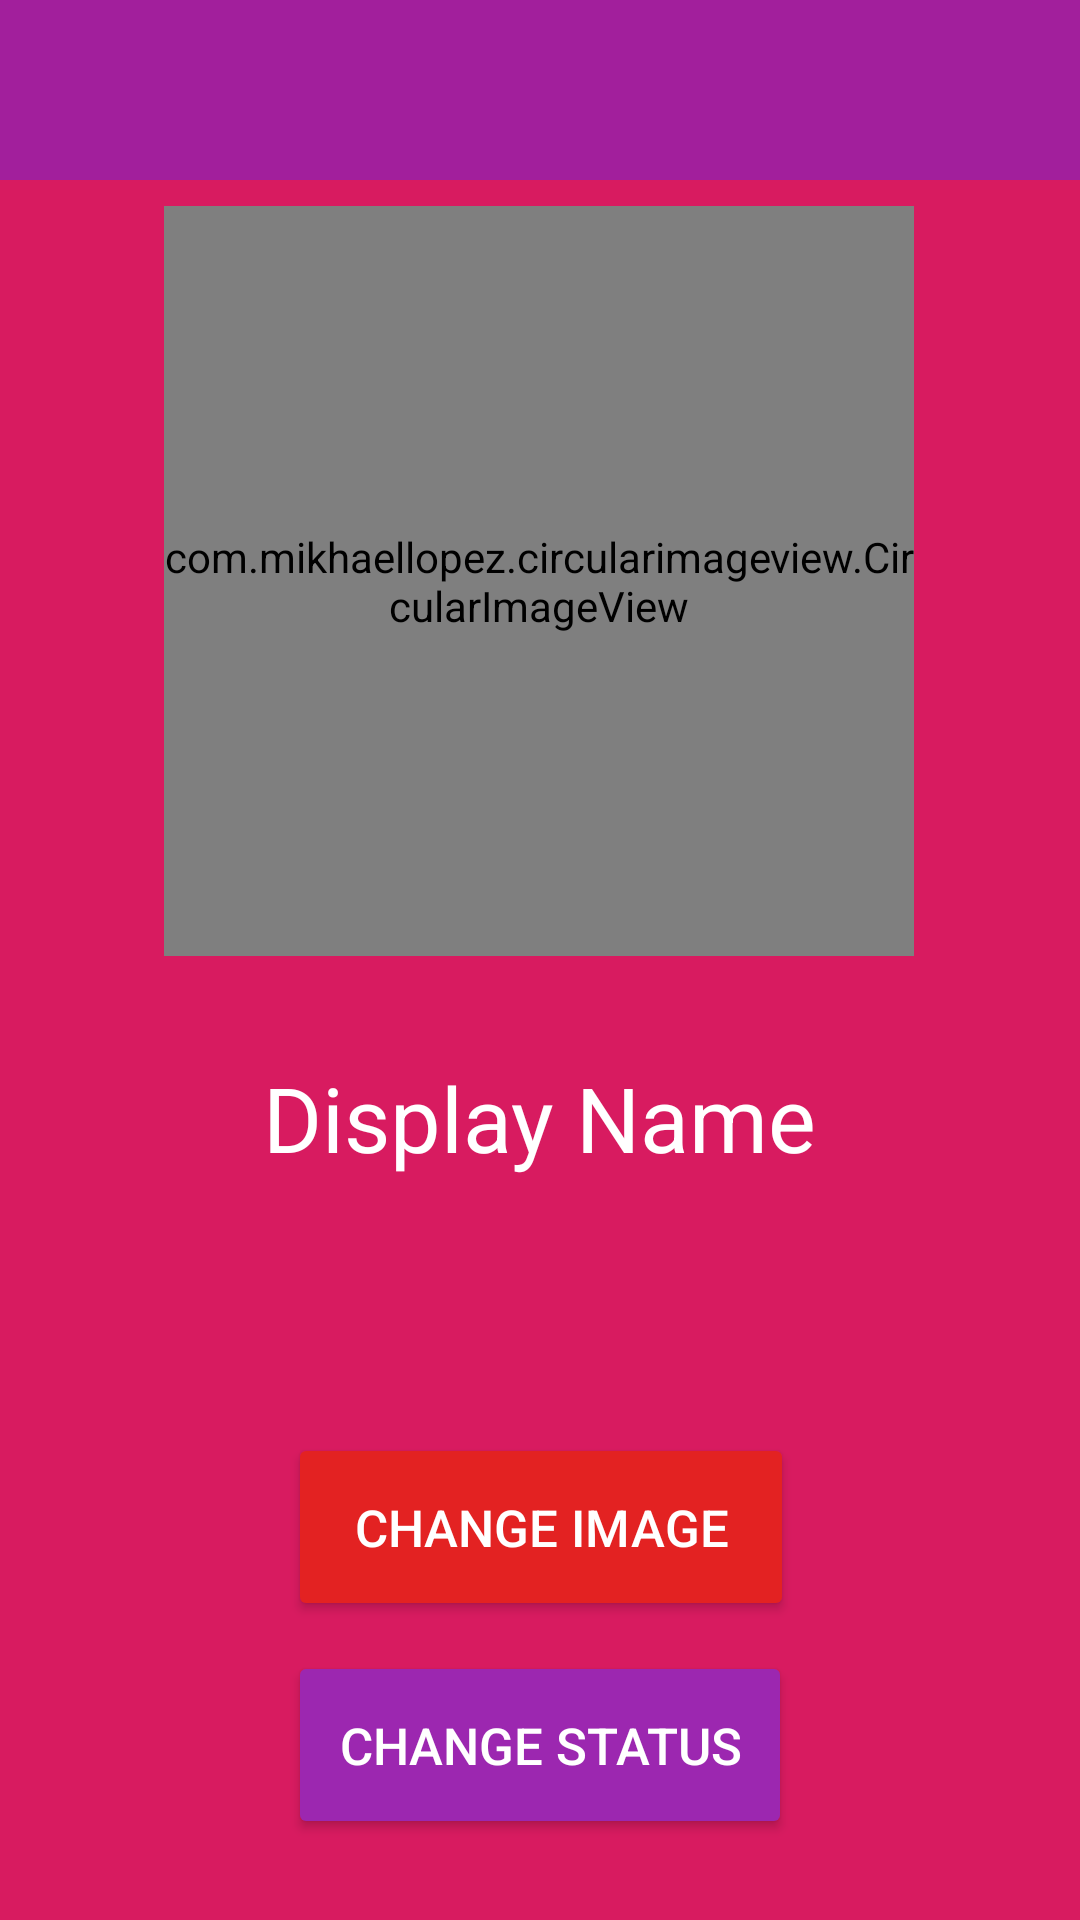

Produce the Android XML layout that renders to this screen, including the resource entries it uses.
<!-- AndroidManifest.xml: application theme Theme.AppCompat.Light.NoActionBar -->
<!-- res/layout/activity_setting.xml -->
<?xml version="1.0" encoding="utf-8"?>
<androidx.constraintlayout.widget.ConstraintLayout xmlns:android="http://schemas.android.com/apk/res/android"
    xmlns:app="http://schemas.android.com/apk/res-auto"
    xmlns:tools="http://schemas.android.com/tools"
    android:layout_width="match_parent"
    android:layout_height="match_parent"
    android:background="@color/colorAccent"
    tools:context=".SettingActivity">

    <androidx.appcompat.widget.Toolbar

        android:id="@+id/settings_toolbar"
        android:layout_width="match_parent"
        android:layout_height="60dp"
        android:background="@color/purple"
        android:paddingVertical="0dp"
        android:theme="@style/ThemeOverlay.AppCompat.Dark"
        app:layout_constraintEnd_toEndOf="parent"
        app:layout_constraintStart_toStartOf="parent"
        app:layout_constraintTop_toTopOf="parent"
        app:titleMargin="0dp"
        app:titleMarginStart="4dp"
        app:titleMarginTop="0dp"
        app:titleTextAppearance="@style/TextAppearance.AppCompat.Large"
        app:titleTextColor="#FFFFFF" />

        <com.mikhaellopez.circularimageview.CircularImageView
        android:id="@+id/settings_image"
        android:layout_width="250dp"
        android:layout_height="250dp"
        app:civ_border_color="#3f51b5"
        app:civ_border_width="2dp"
        app:civ_shadow="true"
        app:civ_shadow_color="#272724"
        app:civ_shadow_radius="10dp"
        app:layout_constraintBottom_toBottomOf="parent"
        app:layout_constraintEnd_toEndOf="parent"
        app:layout_constraintHorizontal_bias="0.497"
        app:layout_constraintStart_toStartOf="parent"
        app:layout_constraintTop_toTopOf="parent"
        app:layout_constraintVertical_bias="0.176"
        app:srcCompat="@drawable/default_avatar" />


    <TextView
        android:id="@+id/settings_display_name"
        android:layout_width="wrap_content"
        android:layout_height="wrap_content"
        android:text="Display Name"
        android:textAppearance="@style/TextAppearance.AppCompat.Display1"
        android:textColor="#FFFFFF"
        android:textSize="30dp"
        app:layout_constraintBottom_toBottomOf="parent"
        app:layout_constraintEnd_toEndOf="parent"
        app:layout_constraintStart_toStartOf="parent"
        app:layout_constraintTop_toBottomOf="@+id/settings_image"
        app:layout_constraintVertical_bias="0.120000005" />

    <TextView
        android:id="@+id/settings_status"
        android:layout_width="wrap_content"
        android:layout_height="wrap_content"
        android:layout_marginBottom="267dp"
        android:text="Hey there! Im using ChatApp"
        android:textAppearance="@style/TextAppearance.AppCompat.Body1"
        android:textColor="#FBFBFB"
        android:textSize="20sp"
        app:layout_constraintBottom_toBottomOf="parent"
        app:layout_constraintEnd_toEndOf="parent"
        app:layout_constraintStart_toStartOf="parent"
        app:layout_constraintTop_toBottomOf="@+id/settings_display_name"
        app:layout_constraintVertical_bias="0.29000002" />

    <Button
        android:id="@+id/settings_image_btn"
        android:layout_width="wrap_content"
        android:layout_height="wrap_content"
        android:layout_marginTop="110dp"
        android:backgroundTint="#E32222"
        android:paddingHorizontal="22dp"
        android:paddingVertical="20dp"
        android:text="Change Image"
        android:textColor="#FFFFFF"
        android:textSize="17sp"
        app:layout_constraintEnd_toEndOf="parent"
        app:layout_constraintHorizontal_bias="0.501"
        app:layout_constraintStart_toStartOf="parent"
        app:layout_constraintTop_toBottomOf="@+id/settings_status" />

    <Button
        android:id="@+id/settings_status_btn"
        android:layout_width="wrap_content"
        android:layout_height="wrap_content"
        android:backgroundTint="#9C27B0"
        android:paddingHorizontal="17dp"
        android:paddingVertical="20dp"
        android:text="Change Status"
        android:textColor="#FFFFFF"
        android:textSize="17sp"
        app:layout_constraintBottom_toBottomOf="parent"
        app:layout_constraintEnd_toEndOf="parent"
        app:layout_constraintStart_toStartOf="parent"
        app:layout_constraintTop_toBottomOf="@+id/settings_image_btn"
        app:layout_constraintVertical_bias="0.26999998" />

    <ProgressBar
        android:id="@+id/progressBar_image_upload"
        style="@style/Widget.AppCompat.ProgressBar"
        android:layout_width="100dp"
        android:layout_height="100dp"
        android:contextClickable="false"
        android:indeterminateTint="@color/common_google_signin_btn_text_dark_default"
        android:visibility="invisible"
        app:layout_constraintBottom_toBottomOf="parent"
        app:layout_constraintEnd_toEndOf="parent"
        app:layout_constraintStart_toStartOf="parent"
        app:layout_constraintTop_toTopOf="parent"
        app:layout_constraintVertical_bias="0.48000002" />



</androidx.constraintlayout.widget.ConstraintLayout>
<!-- resources referenced by this layout -->
<resources>
  <color name="colorAccent">#D81B60</color>
  <color name="purple">#D19620AA</color>
</resources>
